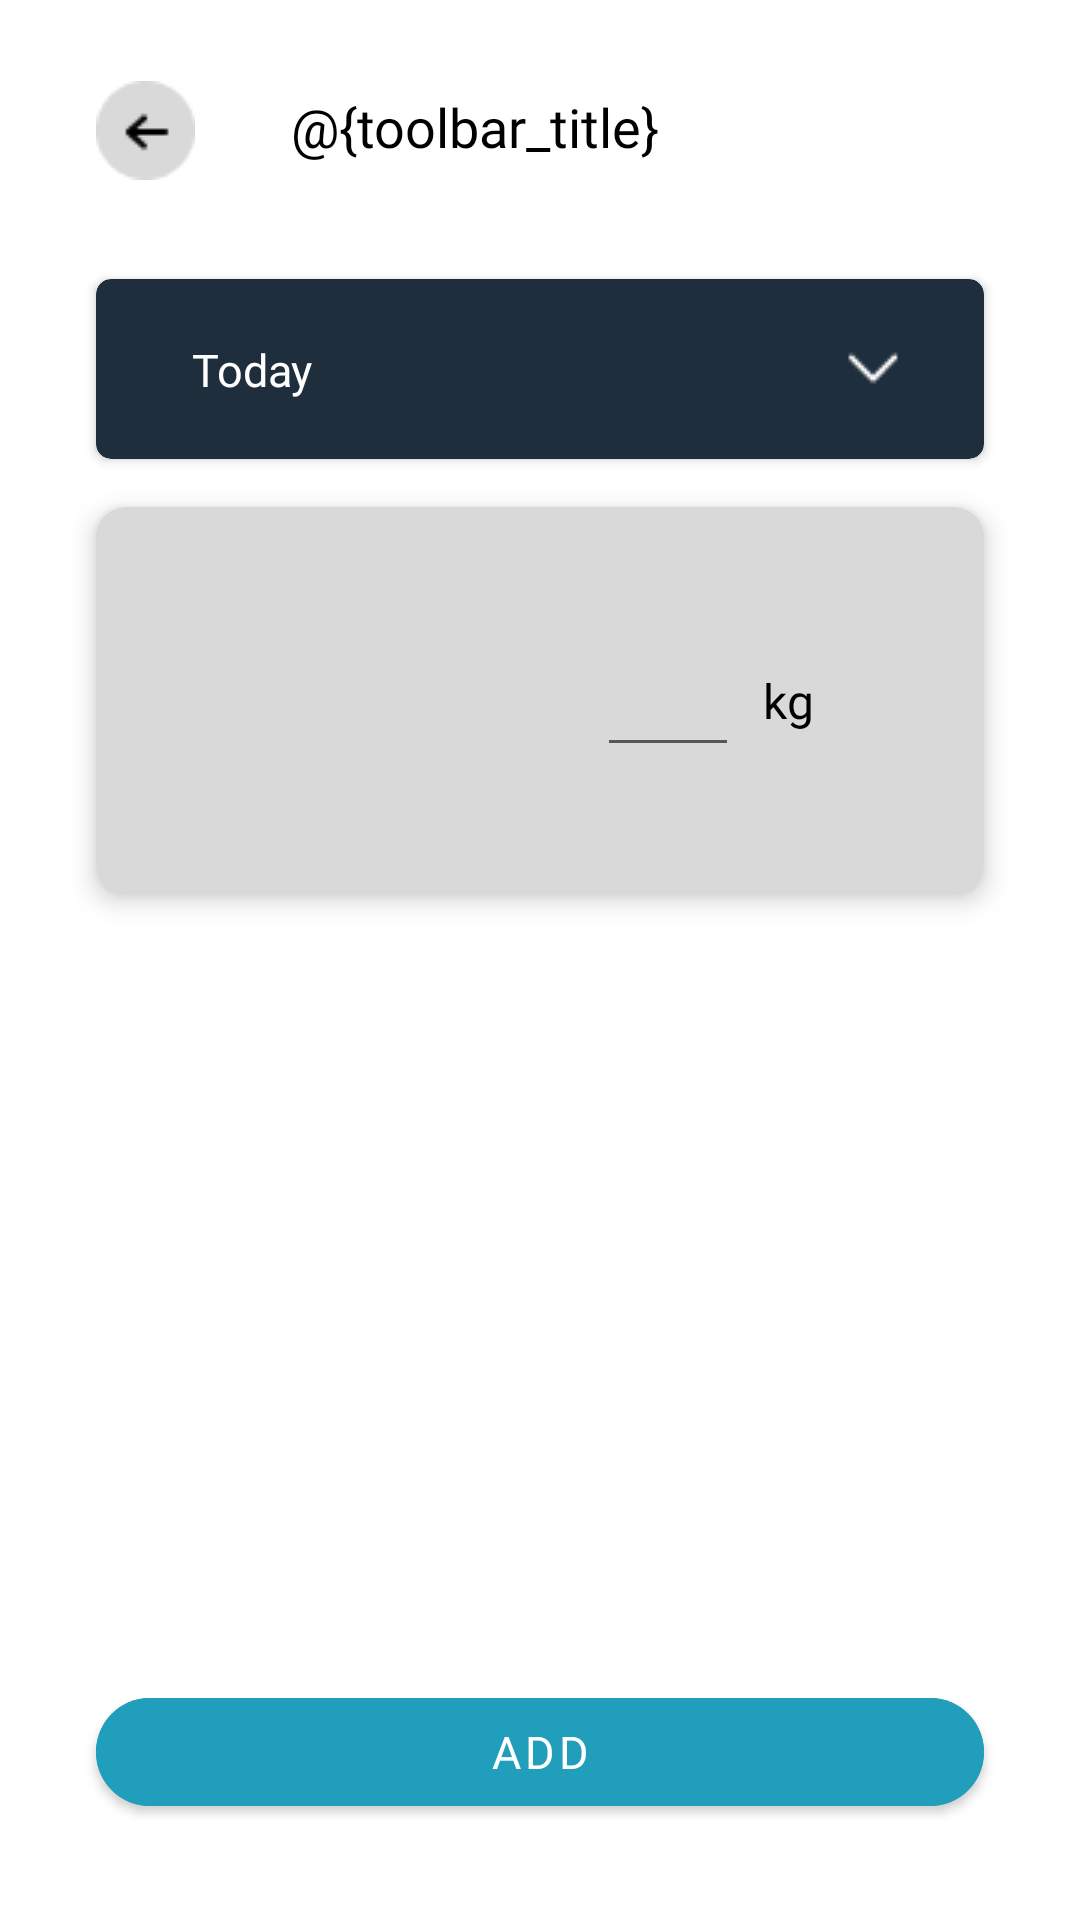

Reconstruct the res/layout file that produces this screen, plus the resources it refers to.
<!-- AndroidManifest.xml: application theme Theme.FitFood -->
<!-- res/layout/fragment_add_weight.xml -->
<?xml version="1.0" encoding="utf-8"?>
<androidx.constraintlayout.widget.ConstraintLayout xmlns:android="http://schemas.android.com/apk/res/android"
    xmlns:app="http://schemas.android.com/apk/res-auto"
    xmlns:tools="http://schemas.android.com/tools"
    android:layout_width="match_parent"
    android:layout_height="match_parent"
    tools:context=".view.weighttracker.AddWeightFragment">

    <include
        android:id="@+id/include"
        layout="@layout/toolbar" />

    <androidx.appcompat.widget.Toolbar
        android:id="@+id/toolbar"
        android:layout_width="match_parent"
        android:layout_height="85dp"
        android:minHeight="?attr/actionBarSize"
        app:layout_constraintEnd_toEndOf="parent"
        app:layout_constraintStart_toStartOf="parent"
        app:layout_constraintTop_toTopOf="parent" />

    <androidx.cardview.widget.CardView
        android:id="@+id/cardView3"
        android:layout_width="match_parent"
        android:layout_height="60dp"
        android:layout_marginTop="8dp"
        android:backgroundTint="@color/navy"
        app:cardCornerRadius="5dp"
        android:layout_marginStart="32dp"
        android:layout_marginEnd="32dp"
        app:layout_constraintEnd_toEndOf="parent"
        app:layout_constraintStart_toStartOf="parent"
        app:layout_constraintTop_toBottomOf="@+id/toolbar">

        <androidx.constraintlayout.widget.ConstraintLayout
            android:layout_width="match_parent"
            android:layout_height="match_parent">

            <TextView
                style="@style/SubHeading3_Poppins_Bold"
                android:layout_width="wrap_content"
                android:layout_height="wrap_content"
                android:layout_marginStart="32dp"
                android:text="@string/today"
                android:textColor="@color/white"
                app:layout_constraintBottom_toBottomOf="parent"
                app:layout_constraintStart_toStartOf="parent"
                app:layout_constraintTop_toTopOf="parent" />

            <ImageView
                android:layout_width="wrap_content"
                android:layout_height="wrap_content"
                android:layout_marginEnd="24dp"
                android:src="@drawable/ic_down_arrow"
                app:layout_constraintBottom_toBottomOf="parent"
                app:layout_constraintEnd_toEndOf="parent"
                app:layout_constraintTop_toTopOf="parent" />

        </androidx.constraintlayout.widget.ConstraintLayout>

    </androidx.cardview.widget.CardView>

    <androidx.cardview.widget.CardView
        android:layout_width="match_parent"
        android:layout_height="129dp"
        android:backgroundTint="#D9D9D9"
        app:cardCornerRadius="10dp"
        app:cardElevation="5dp"
        android:layout_marginTop="16dp"
        android:layout_marginStart="32dp"
        android:layout_marginEnd="32dp"
        app:layout_constraintEnd_toEndOf="parent"
        app:layout_constraintStart_toStartOf="parent"
        app:layout_constraintTop_toBottomOf="@+id/cardView3" >

        <androidx.constraintlayout.widget.ConstraintLayout
            android:layout_width="match_parent"
            android:layout_height="match_parent">

            <ImageView
                android:id="@+id/imageView25"
                android:layout_width="50dp"
                android:layout_height="50dp"
                android:layout_marginStart="85dp"
                android:src="@drawable/ic_weight_scales"
                app:layout_constraintBottom_toBottomOf="parent"
                app:layout_constraintStart_toStartOf="parent"
                app:layout_constraintTop_toTopOf="parent" />

            <EditText
                android:id="@+id/editText"
                style="@style/Heading2_Poppins_Regular"
                android:layout_width="wrap_content"
                android:layout_height="wrap_content"
                android:layout_marginStart="32dp"
                android:ems="2"
                android:inputType="text"
                android:text=""
                app:layout_constraintBottom_toBottomOf="parent"
                app:layout_constraintStart_toEndOf="@+id/imageView25"
                app:layout_constraintTop_toTopOf="parent" />

            <TextView
                style="@style/SubHeading3_Poppins_Regular"
                android:layout_width="wrap_content"
                android:layout_height="wrap_content"
                android:text="@string/kg"
                android:textColor="@color/black"
                android:layout_marginStart="8dp"
                app:layout_constraintBottom_toBottomOf="parent"
                app:layout_constraintStart_toEndOf="@+id/editText"
                app:layout_constraintTop_toTopOf="parent" />
        </androidx.constraintlayout.widget.ConstraintLayout>
    </androidx.cardview.widget.CardView>

    <Button
        style="@style/SubHeading3_Poppins_SemiBold"
        android:layout_width="match_parent"
        android:layout_height="wrap_content"
        android:backgroundTint="@color/base_blue"
        android:text="@string/btn_add"
        android:layout_marginBottom="32dp"
        android:layout_marginStart="32dp"
        android:layout_marginEnd="32dp"
        app:cornerRadius="25dp"
        app:layout_constraintBottom_toBottomOf="parent"
        app:layout_constraintEnd_toEndOf="parent"
        app:layout_constraintStart_toStartOf="parent" />


</androidx.constraintlayout.widget.ConstraintLayout>
<!-- res/layout/toolbar.xml (included above) -->
<?xml version="1.0" encoding="utf-8"?>
<RelativeLayout xmlns:android="http://schemas.android.com/apk/res/android"
    android:layout_width="match_parent"
    android:layout_height="80dp"
    android:background="@color/white">

    <ImageView
        android:id="@+id/btn_back"
        android:layout_width="wrap_content"
        android:layout_height="wrap_content"
        android:layout_alignParentStart="true"
        android:layout_alignParentTop="true"
        android:layout_marginStart="32dp"
        android:layout_marginTop="27dp"
        android:src="@drawable/ic_back" />

        <TextView
            android:id="@+id/title_toolbar"
            android:layout_width="match_parent"
            android:layout_height="wrap_content"
            android:layout_marginStart="32dp"
            android:layout_marginEnd="32dp"
            android:layout_marginTop="30dp"
            android:layout_toEndOf="@+id/btn_back"
            android:fontFamily="@font/montserrat_bold"
            android:text="@{toolbar_title}"
            android:textColor="@color/black"
            android:textSize="18sp" />

</RelativeLayout>
<!-- resources referenced by this layout -->
<resources>
  <color name="base_blue">#219EBC</color>
  <color name="black">#FF000000</color>
  <color name="navy">#1F2E3C</color>
  <color name="white">#FFFFFFFF</color>
  <!-- drawable ic_back: png bitmap (drawable, 802 bytes) -->
  <!-- drawable ic_down_arrow: png bitmap (drawable, 214 bytes) -->
  <string name="btn_add">Add</string>
  <string name="kg">kg</string>
  <string name="today">Today</string>
  <style name="Heading2_Poppins_Regular">
          <item name="android:textSize">20sp</item>
          <item name="fontFamily">@font/poppins_regular</item>
          <item name="color">@color/black</item>
      </style>
  <style name="SubHeading3_Poppins_Bold">
          <item name="android:textSize">15sp</item>
          <item name="fontFamily">@font/poppins_bold</item>
          <item name="color">@color/black</item>
      </style>
  <style name="SubHeading3_Poppins_Regular">
          <item name="android:textSize">16sp</item>
          <item name="fontFamily">@font/poppins_regular</item>
          <item name="color">@color/black</item>
      </style>
  <style name="SubHeading3_Poppins_SemiBold">
          <item name="android:textSize">15sp</item>
          <item name="fontFamily">@font/poppins_semibold</item>
          <item name="color">@color/black</item>
      </style>
  <style name="Theme.FitFood" parent="Base.Theme.FitFood" />
  <style name="Base.Theme.FitFood" parent="Theme.MaterialComponents.DayNight.NoActionBar">
          
          
          <item name="colorPrimary">@color/navi</item>
          <item name="colorPrimaryVariant">@color/base_blue</item>
          <item name="colorOnPrimary">@color/white</item>
          
          <item name="colorSecondary">@color/navy</item>
          <item name="colorOnSecondary">@color/white</item>
          
          <item name="android:statusBarColor">@color/navi</item>
      </style>
  <color name="navi">#2D3D4F</color>
</resources>
